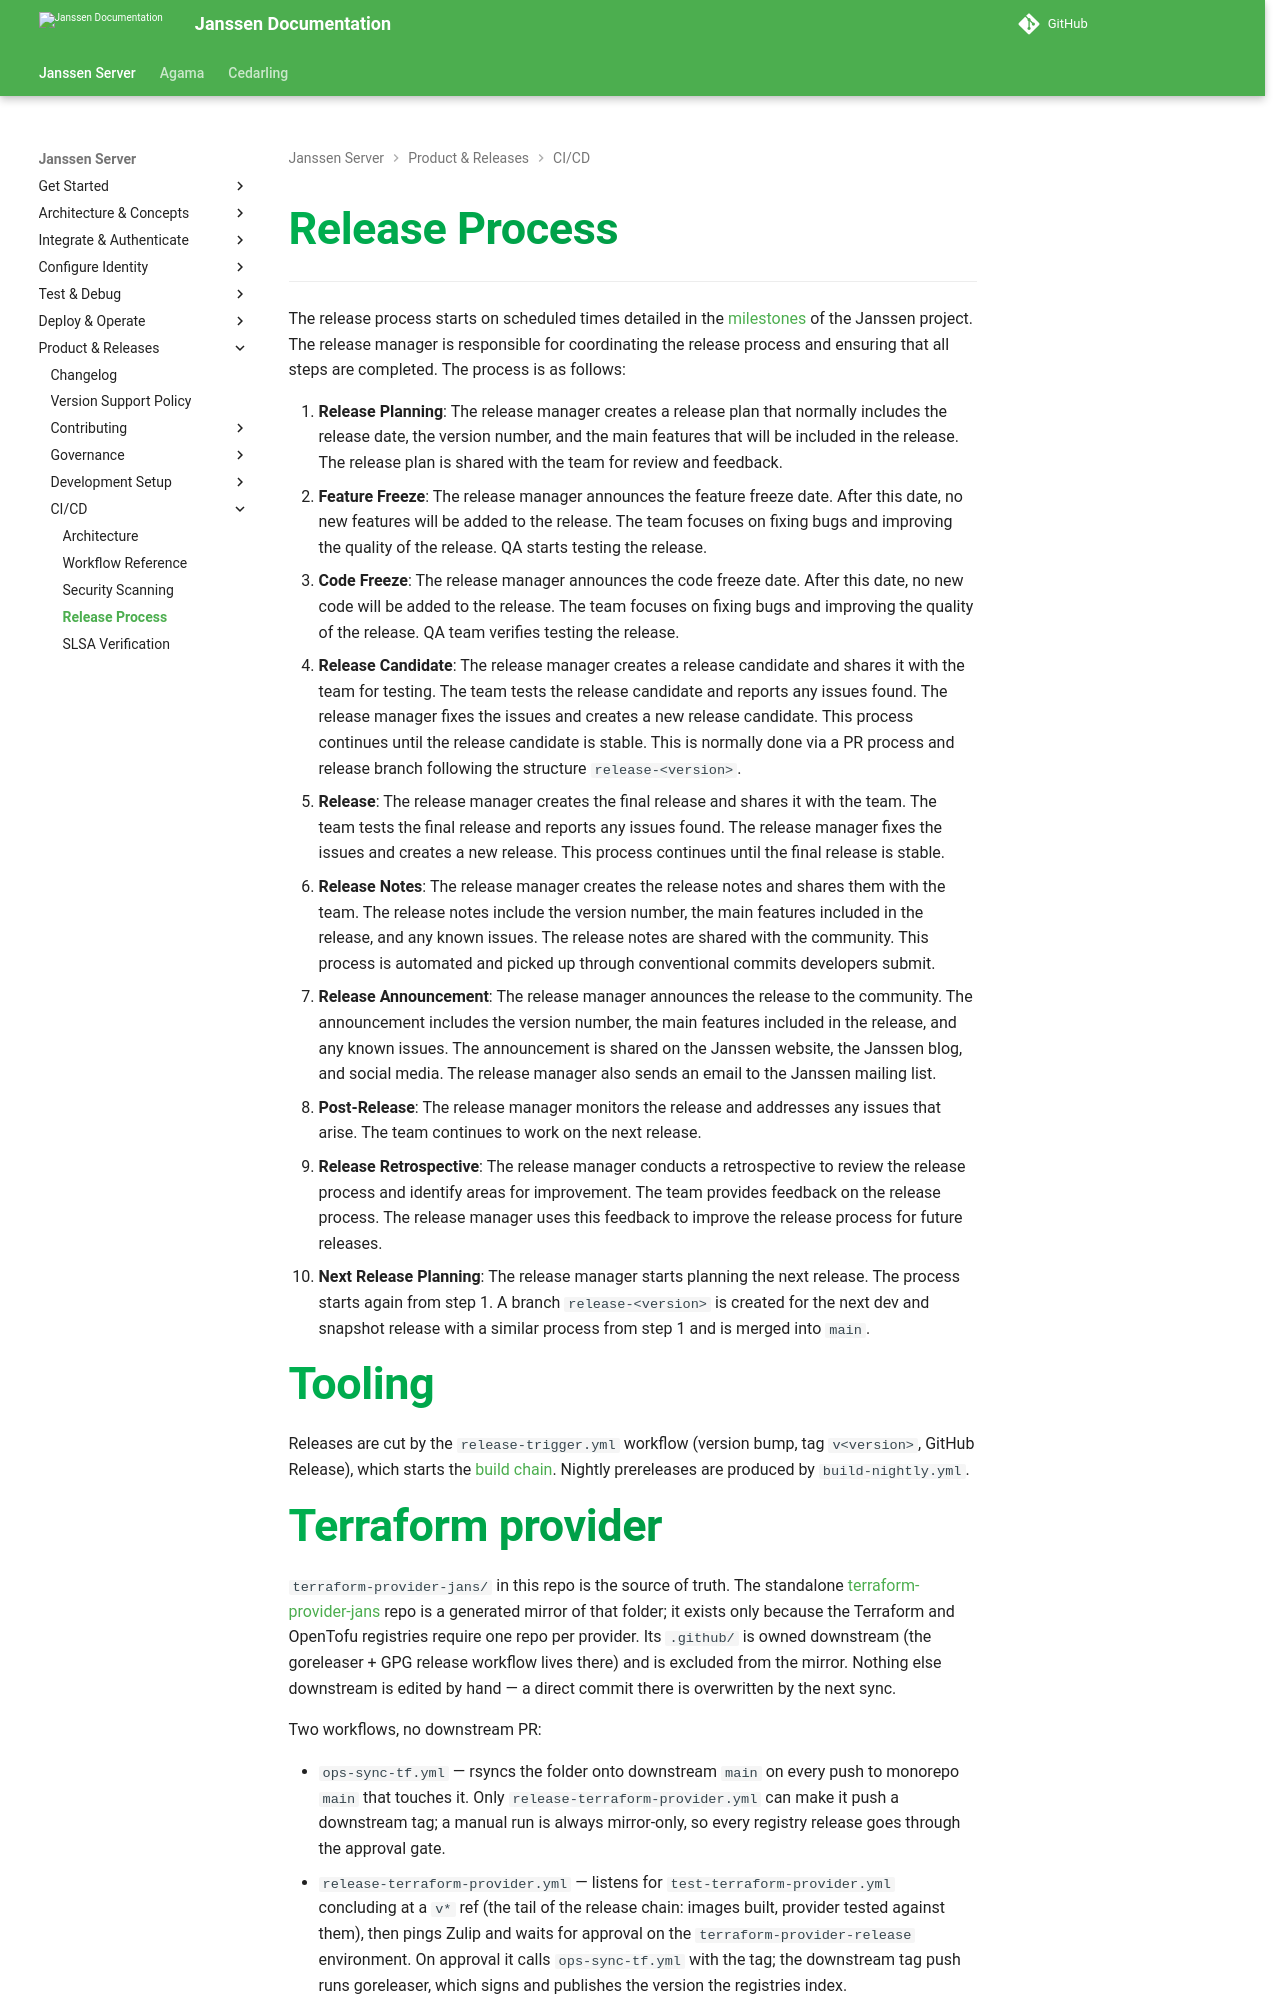

repository: JanssenProject/jans · page: v2.6.1/contribute/ci-cd/release-process/index.html · generator: mkdocs

---
tags:
- Release
- faq
---

# Release Process

----------------------------

The release process starts on scheduled times detailed in the [milestones](https://github.com/JanssenProject/jans/milestones) of the Janssen project. The release manager is responsible for coordinating the release process and ensuring that all steps are completed. The process is as follows:

1. **Release Planning**: The release manager creates a release plan that normally includes the release date, the version number, and the main features that will be included in the release. The release plan is shared with the team for review and feedback.
2. **Feature Freeze**: The release manager announces the feature freeze date. After this date, no new features will be added to the release. The team focuses on fixing bugs and improving the quality of the release. QA starts testing the release.
3. **Code Freeze**: The release manager announces the code freeze date. After this date, no new code will be added to the release. The team focuses on fixing bugs and improving the quality of the release. QA team verifies testing the release.
4. **Release Candidate**: The release manager creates a release candidate and shares it with the team for testing. The team tests the release candidate and reports any issues found. The release manager fixes the issues and creates a new release candidate. This process continues until the release candidate is stable. This is normally done via a PR process and release branch following the structure `release-<version>`.
5. **Release**: The release manager creates the final release and shares it with the team. The team tests the final release and reports any issues found. The release manager fixes the issues and creates a new release. This process continues until the final release is stable.
6. **Release Notes**: The release manager creates the release notes and shares them with the team. The release notes include the version number, the main features included in the release, and any known issues. The release notes are shared with the community. This process is automated and picked up through conventional commits developers submit.
7. **Release Announcement**: The release manager announces the release to the community. The announcement includes the version number, the main features included in the release, and any known issues. The announcement is shared on the Janssen website, the Janssen blog, and social media. The release manager also sends an email to the Janssen mailing list.
8. **Post-Release**: The release manager monitors the release and addresses any issues that arise. The team continues to work on the next release.
9. **Release Retrospective**: The release manager conducts a retrospective to review the release process and identify areas for improvement. The team provides feedback on the release process. The release manager uses this feedback to improve the release process for future releases.
10. **Next Release Planning**: The release manager starts planning the next release. The process starts again from step 1. A branch `release-<version>` is created for the next dev and snapshot release with a similar process from step 1 and is merged into `main`.

# Tooling

Releases are cut by the `release-trigger.yml` workflow (version bump, tag
`v<version>`, GitHub Release), which starts the [build chain](architecture.md).
Nightly prereleases are produced by `build-nightly.yml`.
